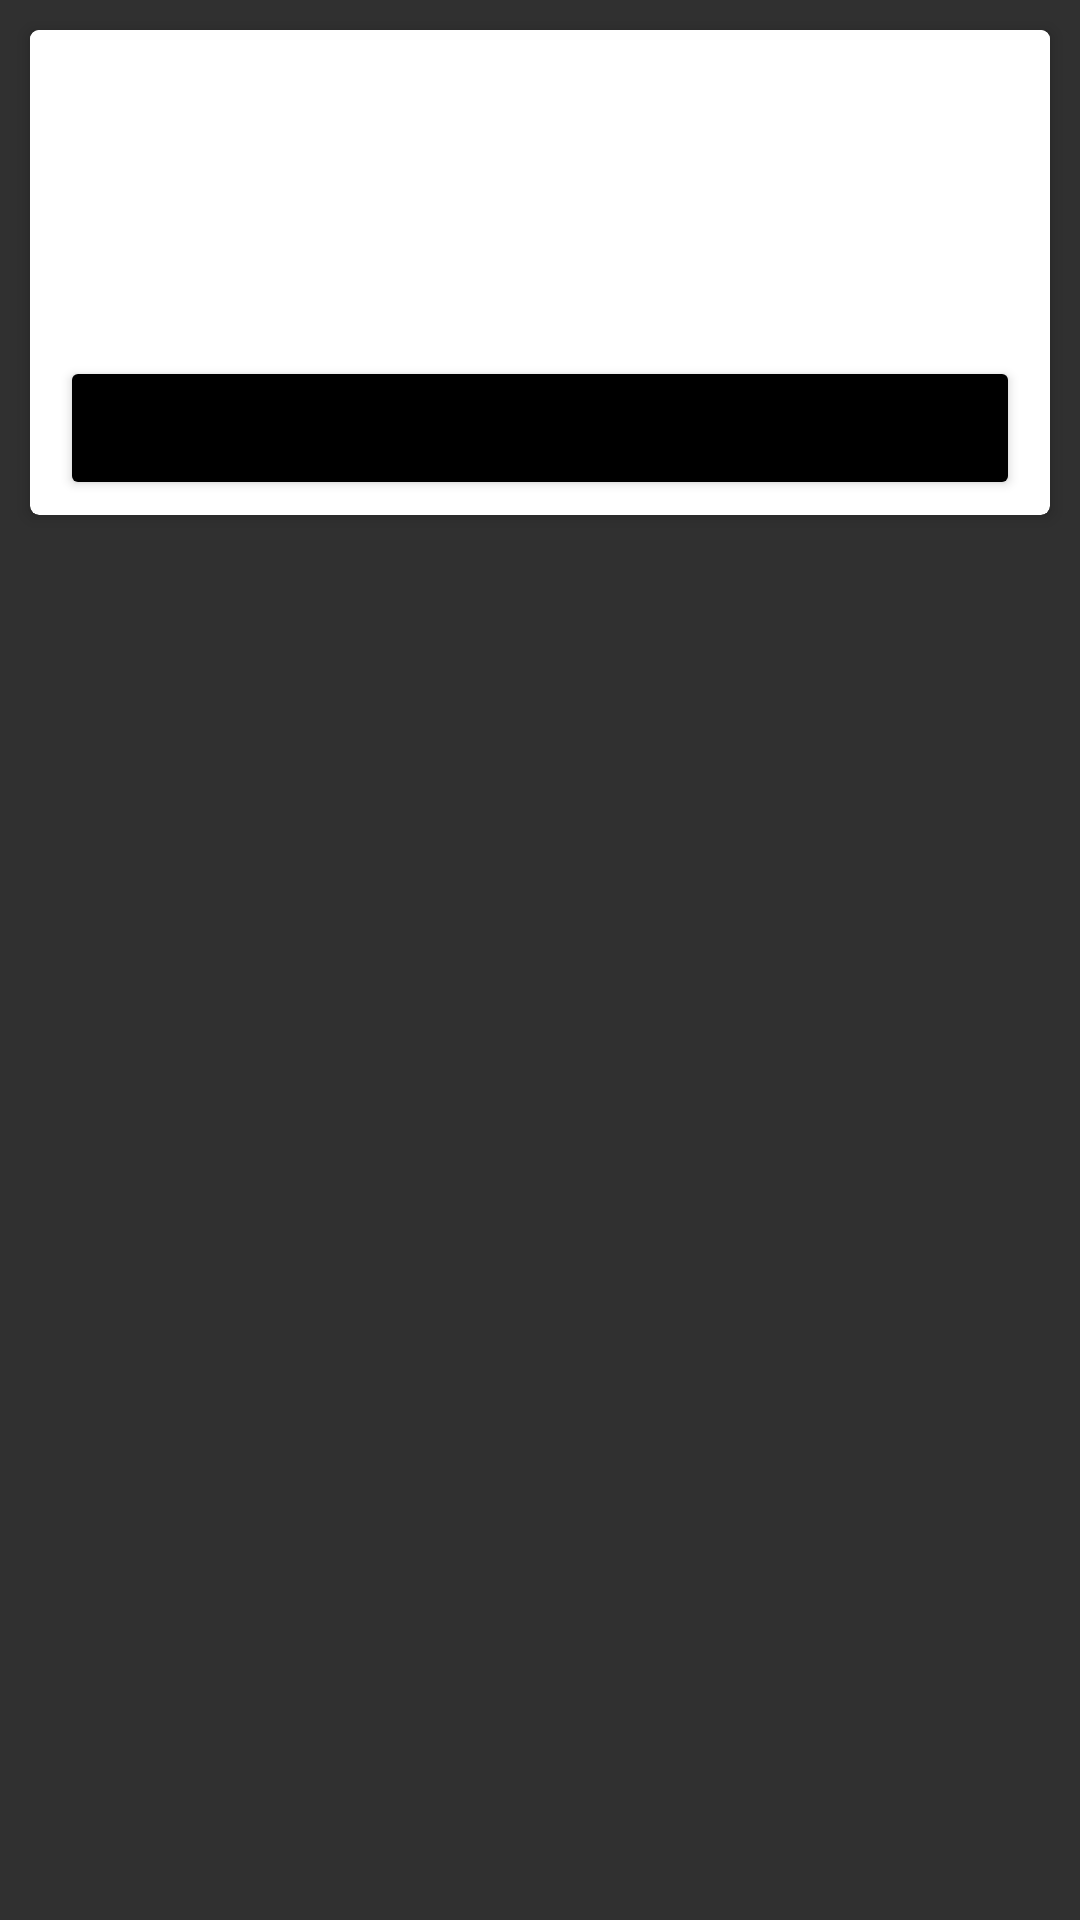

Reconstruct the res/layout file that produces this screen, plus the resources it refers to.
<!-- AndroidManifest.xml: application theme AppTheme -->
<!-- res/layout/update_dialog.xml -->
<?xml version="1.0" encoding="utf-8"?>
<LinearLayout
	xmlns:android="http://schemas.android.com/apk/res/android"
	xmlns:app="http://schemas.android.com/apk/res-auto"
	xmlns:ads="http://schemas.android.com/apk/res-auto"
	android:layout_width="fill_parent"
	android:layout_height="fill_parent"
	android:orientation="vertical">

	<android.support.v7.widget.CardView
		app:cardBackgroundColor="#ffffff"
		app:cardCornerRadius="3dp"
		app:cardElevation="3dp"
		android:layout_width="match_parent"
		android:layout_height="wrap_content"
		android:layout_margin="10dp"
		android:padding="10dp">

		
	<LinearLayout
		android:orientation="vertical"
		android:layout_width="match_parent"
		android:layout_height="wrap_content">
		
		<LinearLayout
			android:layout_width="match_parent"
			android:layout_height="80dp"
			android:gravity="center"
			android:background="#ffffff"
			android:layout_marginBottom="5dp">

			<ImageView
				android:layout_width="60dp"
				android:layout_height="60dp"
				android:adjustViewBounds="true"
				android:id="@+id/update_image"/>
			<TextView
				android:layout_width="wrap_content"
				android:layout_height="wrap_content"
				android:textColor="#000000"
				android:textStyle="bold"
				android:textAppearance="?android:attr/textAppearanceLarge"
				android:id="@+id/update_text1"
				android:typeface="serif"
				android:fontFamily="Arial"
				android:gravity="center"
				android:textSize="25sp"/>

		</LinearLayout>

		<LinearLayout
			android:orientation="vertical"
			android:layout_width="match_parent"
			android:layout_height="wrap_content"
			android:id="@+id/happLinearLayout1"
			android:gravity="center">

			<TextView
				android:layout_width="match_parent"
				android:layout_height="wrap_content"
				android:autoLink="web"
				android:textColor="#000000"
				android:id="@+id/update_text2"
				android:typeface="serif"
				android:textSize="14sp"
				android:gravity="center"/>

		</LinearLayout>

		<RelativeLayout
			android:layout_width="match_parent"
			android:layout_height="wrap_content"
			android:layout_gravity="center"
			android:gravity="center"
			android:layout_marginRight="10dp"
			android:layout_marginLeft="10dp"
			android:layout_marginTop="5dp"
			android:layout_marginBottom="5dp">

			<Button
				android:layout_width="match_parent"
				android:layout_height="wrap_content"
				android:textColor="#ffffff"
				android:textStyle="bold"
				android:backgroundTint="?colorPrimary"
				android:id="@+id/update_button"/>

		</RelativeLayout>

	</LinearLayout>

	</android.support.v7.widget.CardView>
</LinearLayout>
<!-- resources referenced by this layout -->
<resources>
  <style name="AppTheme" parent="Theme.AppCompat.NoActionBar">
  		<item name="colorPrimary">@color/colorPrimary</item>
  		
  		<item name="colorPrimaryDark">@color/colorSecondary</item>
  		<item name="colorAccent">@color/colorAccent</item>
  		<item name="preferenceTheme">@style/AppPreference</item>
  		
          <item name="colorButtonNormal">?colorPrimary</item>
  		<item name="colorControlHighlight">@color/colorAccent</item>
  		<item name="buttonTint">@color/colorAccent</item>
  	</style>
  <color name="colorPrimary">#000000</color>
  <color name="colorSecondary">@color/blue</color>
  <color name="colorAccent">@color/gray</color>
  <style name="AppPreference" parent="PreferenceThemeOverlay">
          <item name="android:textSize">13sp</item>
      </style>
  <color name="blue">#000000</color>
  <color name="gray">#000000</color>
</resources>
